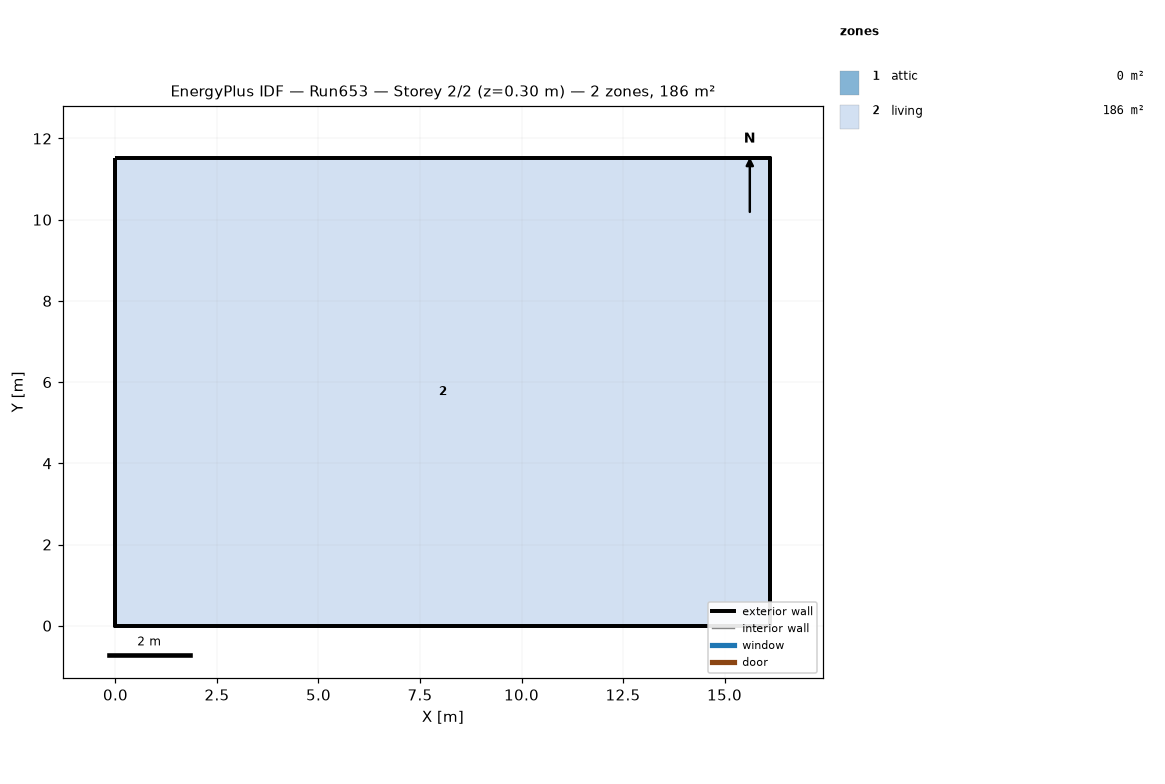
=== STOREY PLAN SPEC (per zone: floor XY polygon, exterior-wall plan segments, windows/doors) ===
zone 1: attic  (0.0 m²)
  exterior wall: (16.13, 0.00) – (16.13, 11.52) – (16.13, 5.76)  [17.3 m]
  exterior wall: (0.00, 11.52) – (0.00, 0.00) – (0.00, 5.76)  [17.3 m]
zone 2: living  (185.8 m²)
  floor: (0.00, 0.00) (0.00, 11.52) (16.13, 11.52) (16.13, 0.00)
  exterior wall: (0.00, 0.00) – (16.13, 0.00)  [16.1 m]
  exterior wall: (16.13, 0.00) – (16.13, 11.52)  [11.5 m]
  exterior wall: (16.13, 11.52) – (0.00, 11.52)  [16.1 m]
  exterior wall: (0.00, 11.52) – (0.00, 0.00)  [11.5 m]

=== DERIVED (storey summary) ===
Building: Run653
Storey: 2 of 2  (floor level z = 0.30 m)
Storey gross floor area: 185.8 m²
Zones on this storey: 2
  - attic: floor 0.0 m²; exterior wall 34.6 m (15.8 m²); WWR 0.0%
  - living: floor 185.8 m²; exterior wall 55.3 m (404.5 m²); WWR 0.0%
Zone adjacency: (none detected)